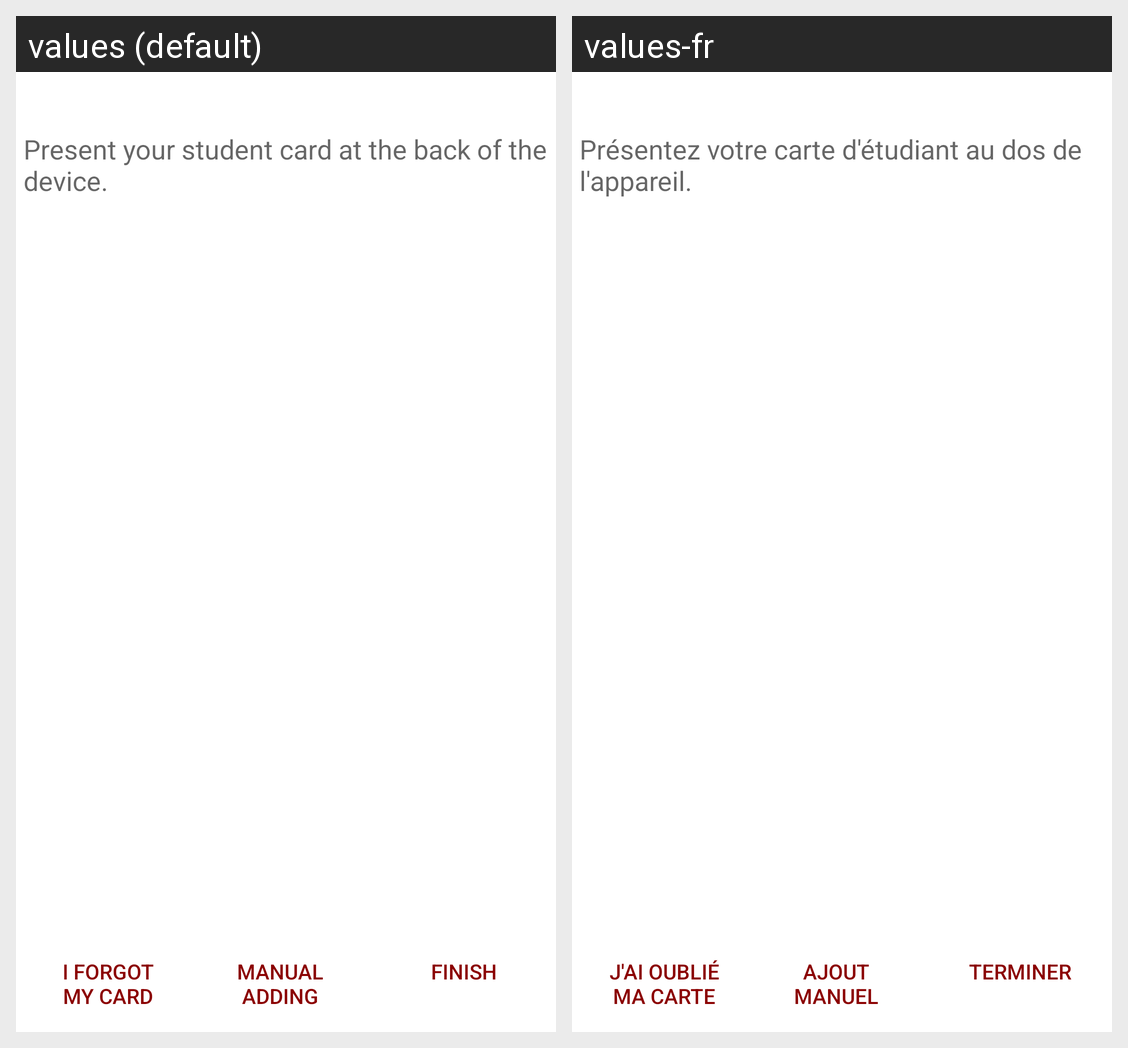

The Android screen above is rendered under two locales of the same app. Produce the string resources it draws, with the default and per-locale values.
Android screen res/layout/tag_viewer.xml rendered under 2 locales, left to right: values (default), values-fr. Device: Nexus 5 (rendered at 1080×1920; each locale shown at half size, 540×960, under a caption strip naming it); theme Theme.integration.Light.
Strings drawn on this screen, with the default value and each locale's value (text and hints the layout hard-codes, and strings that could not be matched under every locale, appear in the picture but are not listed):

message_scan
  values: Present your student card at the back of the device.
  values-fr: Présentez votre carte d'étudiant au dos de l'appareil.

button_forget_card
  values: I forgot my card
  values-fr: J'ai oublié ma carte

button_manual_adding
  values: Manual adding
  values-fr: Ajout manuel

button_registration_finish
  values: Finish
  values-fr: Terminer
